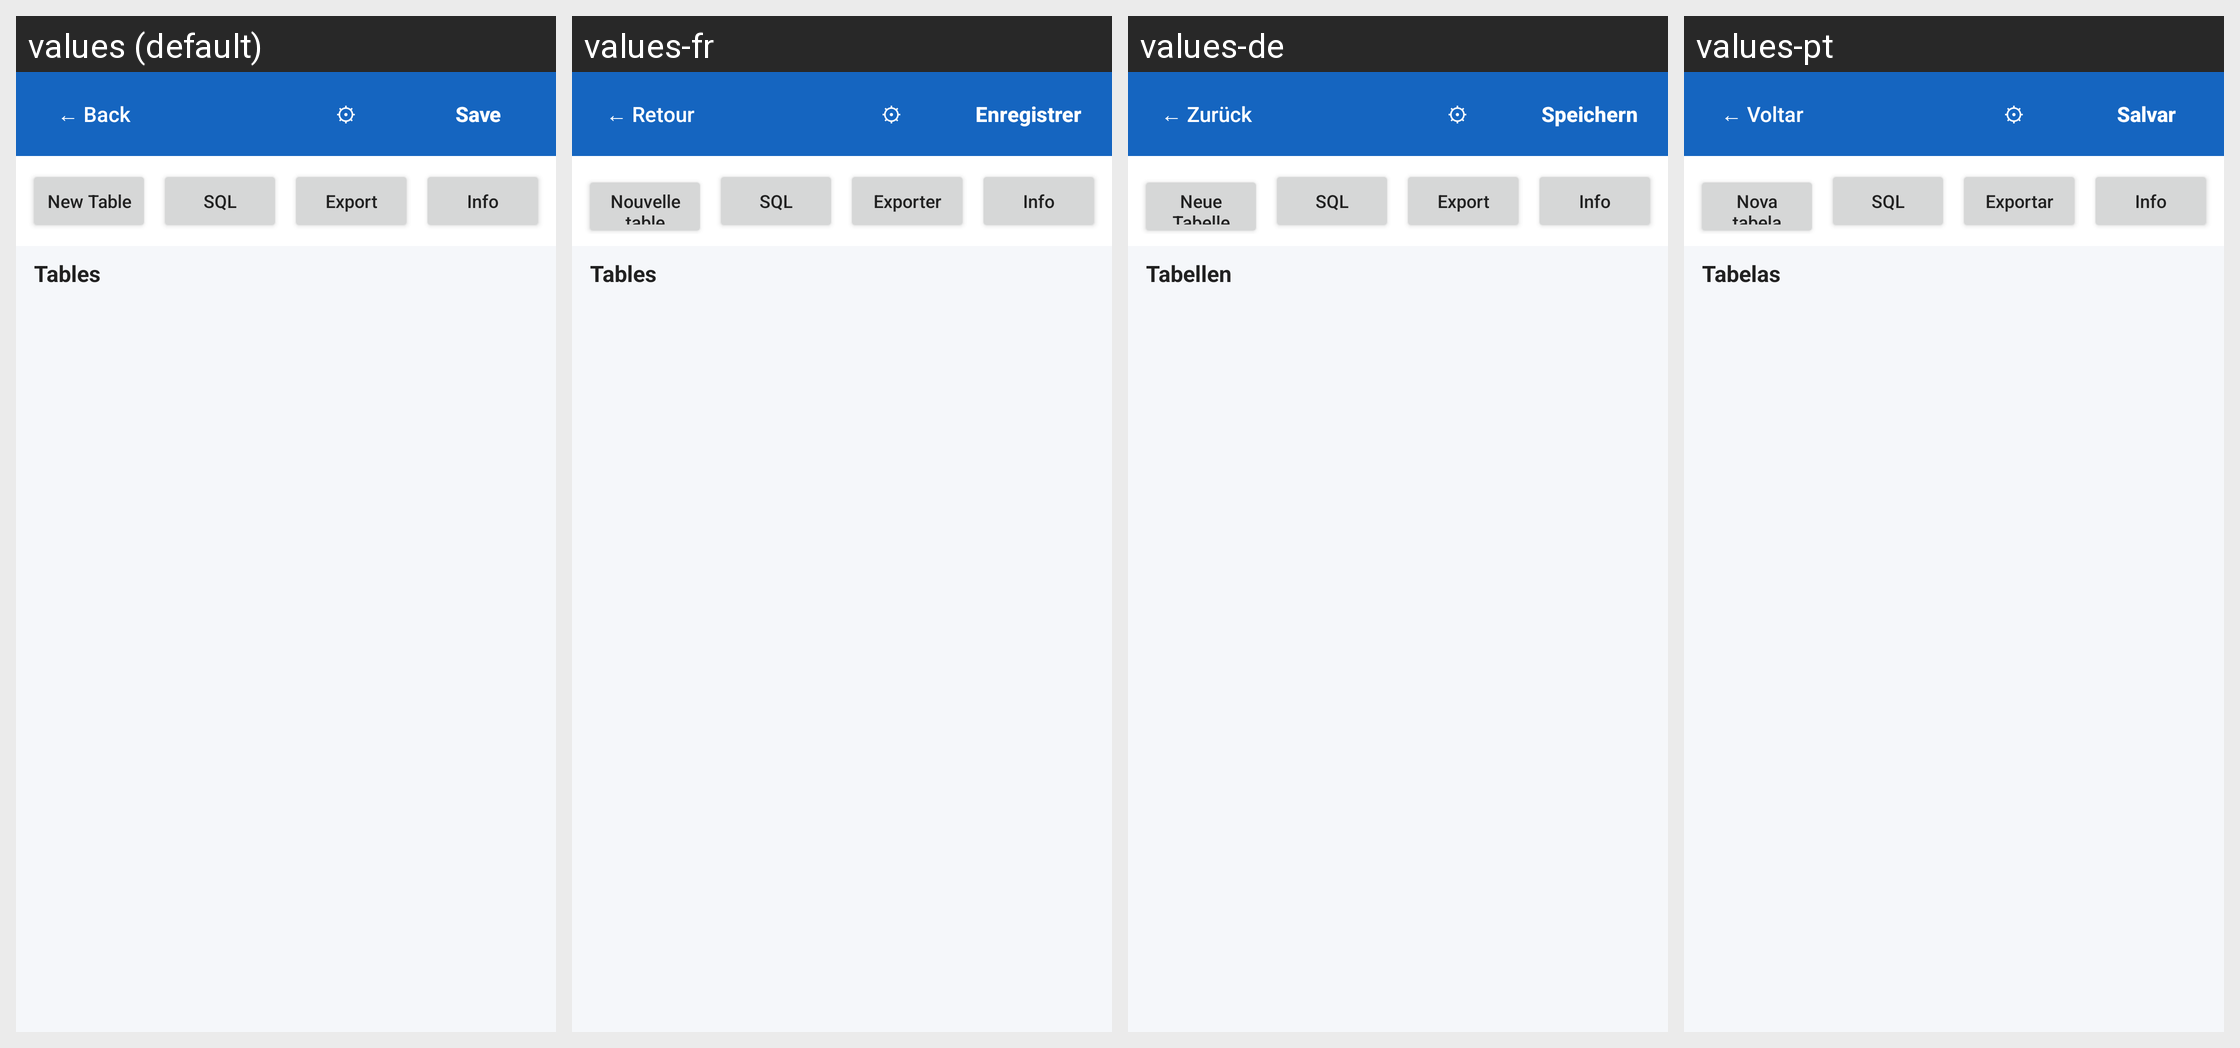

Locale-by-locale string values for the Android screen shown in this grid:
Android screen res/layout/activity_database.xml rendered under 4 locales, left to right: values (default), values-fr, values-de, values-pt. Device: Nexus 5 (rendered at 1080×1920; each locale shown at half size, 540×960, under a caption strip naming it); theme AppTheme.
Other locales in the repository, not shown: values-es, values-hi, values-ja, values-ru, values-zh.
Strings drawn on this screen, with the default value and each locale's value (text and hints the layout hard-codes, and strings that could not be matched under every locale, appear in the picture but are not listed):

back
  values: ← Back
  values-fr: ← Retour
  values-de: ← Zurück
  values-pt: ← Voltar

save
  values: Save
  values-fr: Enregistrer
  values-de: Speichern
  values-pt: Salvar

new_table
  values: New Table
  values-fr: Nouvelle table
  values-de: Neue Tabelle
  values-pt: Nova tabela

sql
  values: SQL
  values-fr: SQL
  values-de: SQL
  values-pt: SQL

export
  values: Export
  values-fr: Exporter
  values-de: Export
  values-pt: Exportar

info
  values: Info
  values-fr: Info
  values-de: Info
  values-pt: Info

tables
  values: Tables
  values-fr: Tables
  values-de: Tabellen
  values-pt: Tabelas
